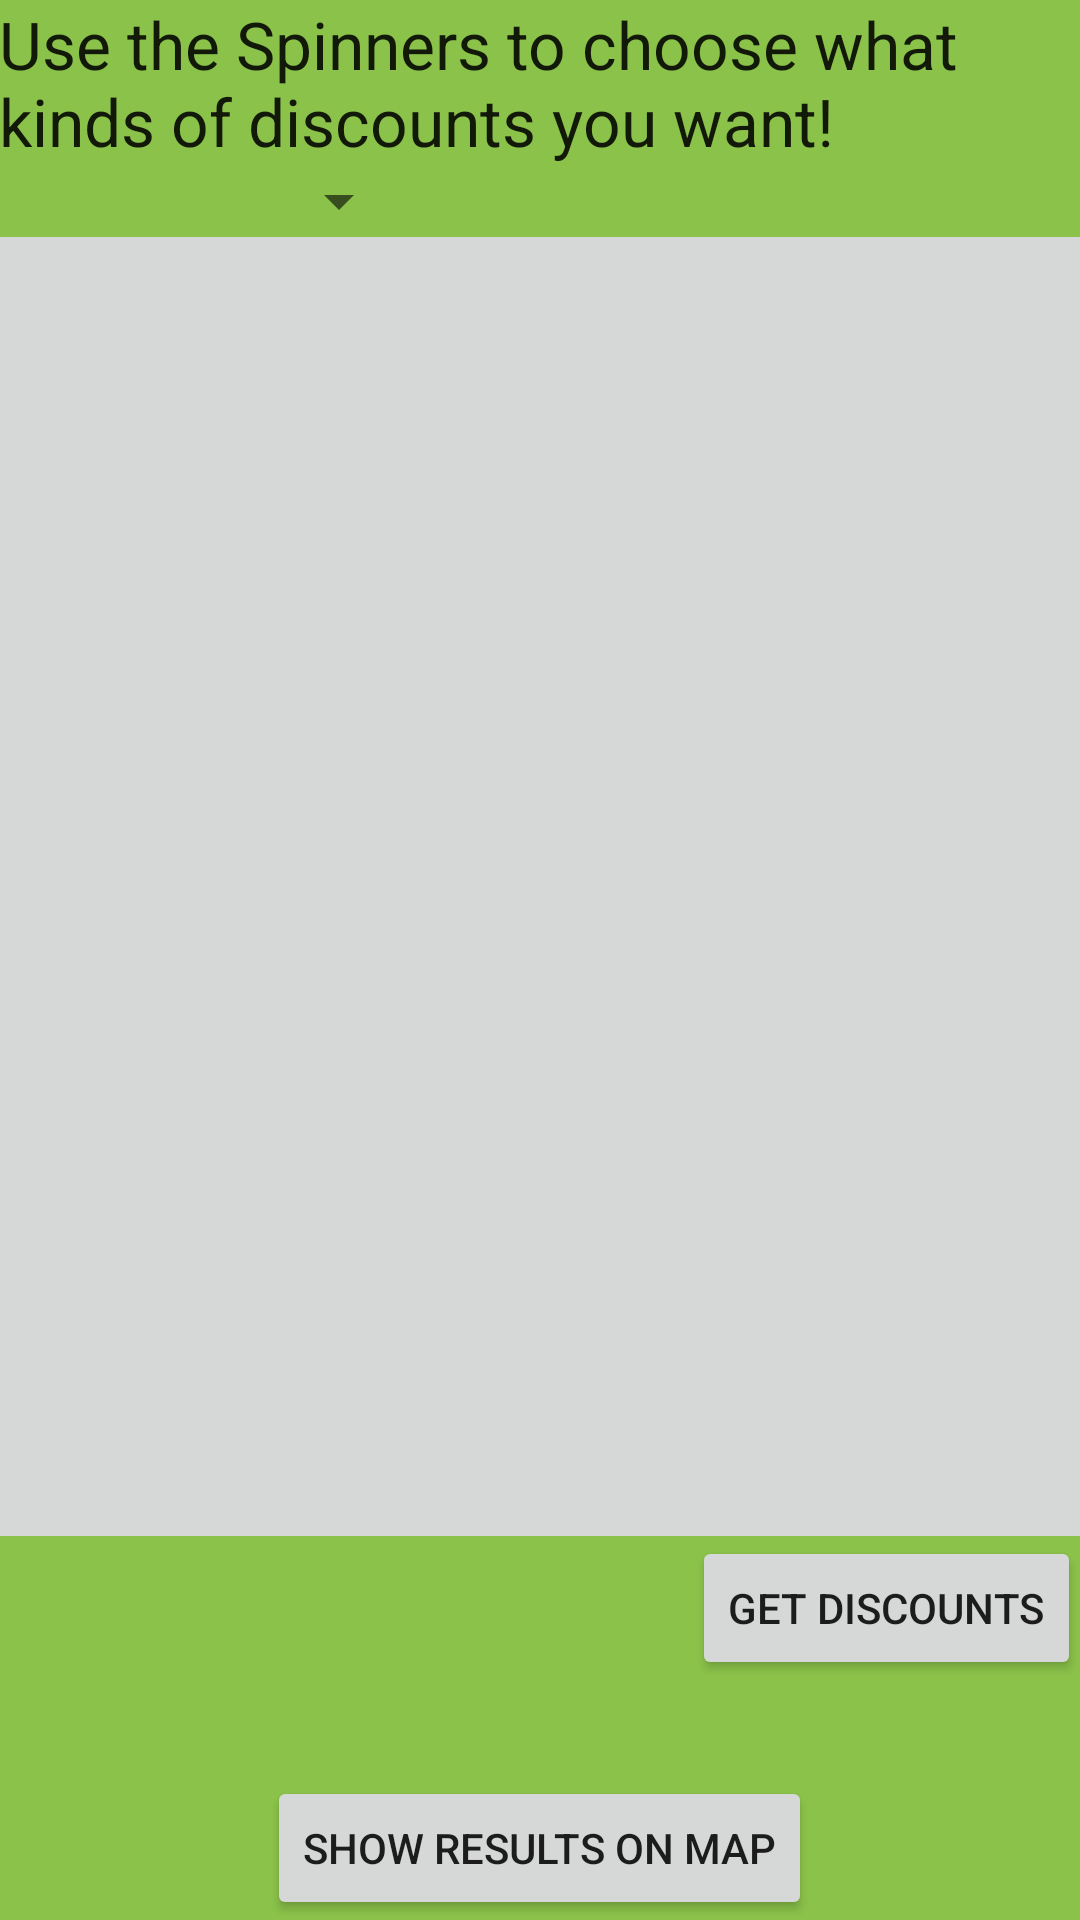

Layout XML and referenced resources for this Android screen:
<!-- AndroidManifest.xml: application theme AppTheme -->
<!-- res/layout/activity_category.xml -->
<RelativeLayout
    xmlns:android="http://schemas.android.com/apk/res/android"
    xmlns:tools="http://schemas.android.com/tools"
    android:layout_width="match_parent"
    android:layout_height="match_parent"
    android:paddingLeft="@dimen/activity_horizontal_margin"
    android:paddingRight="@dimen/activity_horizontal_margin"
    android:paddingTop="@dimen/activity_vertical_margin"
    android:paddingBottom="@dimen/activity_vertical_margin"
    tools:context="com.ajkayfishgmail.discount.CategoryActivity"
    android:background="@color/primaryColor" >
    
    <TextView
        android:layout_width="wrap_content"
        android:layout_height="wrap_content"
        android:textAppearance="?android:attr/textAppearanceLarge"
        android:text="@string/category_hint"
        android:id="@+id/tvCategHint"
        android:layout_alignParentTop="true"
        android:layout_alignParentEnd="true"/>

    <Button
        android:layout_width="wrap_content"
        android:layout_height="wrap_content"
        android:text="Get Discounts"
        android:id="@+id/btnGo"
        android:layout_alignParentBottom="true"
        android:layout_alignRight="@+id/tvCategHint"
        android:layout_alignEnd="@+id/tvCategHint"
        android:layout_marginBottom="80dp"
       />

    <Button
        android:layout_width="wrap_content"
        android:layout_height="wrap_content"
        android:text="Show Results on Map"
        android:id="@+id/showResults"
        android:layout_alignParentBottom="true"
        android:layout_centerHorizontal="true"
        android:onClick="sendMapData"/>

    <android.support.v7.widget.RecyclerView
        android:id="@+id/word_recycler"
        android:layout_width="match_parent"
        android:layout_height="wrap_content"
        android:background="@color/button_material_light"
        android:layout_below="@+id/Cata_spinner"
        android:layout_alignParentEnd="true"
        android:layout_above="@+id/btnGo"
        />

    <Spinner
        android:layout_width="wrap_content"
        android:layout_height="wrap_content"
        android:id="@+id/Cata_spinner"
        android:text = "@+id/Category"
        android:spinnerMode="dropdown"
        android:layout_below="@+id/tvCategHint"
        android:layout_alignStart="@+id/showResults"/>
</RelativeLayout>
<!-- resources referenced by this layout -->
<resources>
  <color name="primaryColor">#8BC34A
      </color>
  <string name="category_hint">Use the Spinners to choose what kinds of discounts you want!
      </string>
  <style name="AppTheme" parent="Theme.AppCompat.Light">
          
          <item name="colorPrimaryDark">@color/primaryColor
          </item>
      </style>
</resources>
